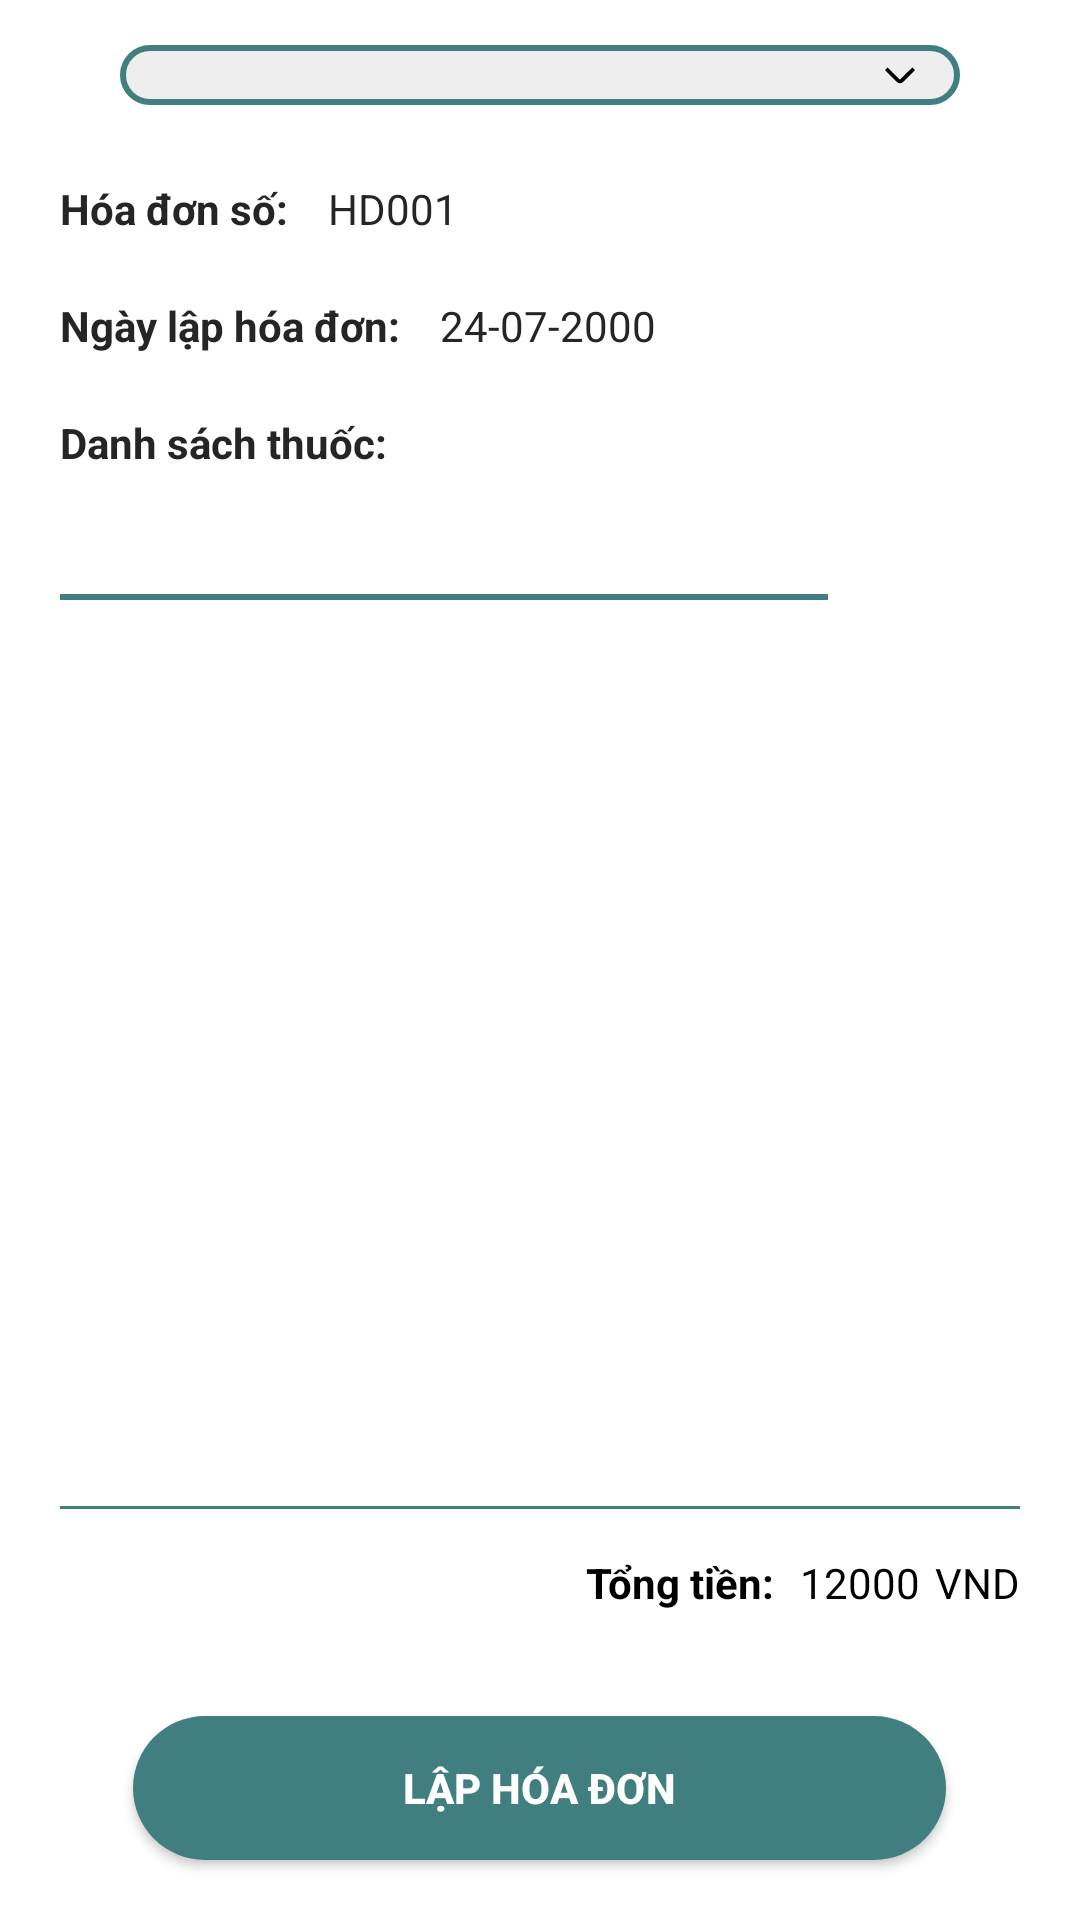

Write the Android layout XML for this screen, with the resource values it uses.
<!-- AndroidManifest.xml: application theme Theme.DrugStoreManagement -->
<!-- res/layout/fragment_bill.xml -->
<?xml version="1.0" encoding="utf-8"?>
<FrameLayout xmlns:android="http://schemas.android.com/apk/res/android"
    android:layout_width="match_parent"
    android:layout_height="match_parent"
    xmlns:tools="http://schemas.android.com/tools"
    xmlns:app="http://schemas.android.com/apk/res-auto"
    tools:context=".ui.bill.BillFragment">

    <RelativeLayout
        android:layout_width="match_parent"
        android:layout_height="match_parent"
        android:orientation="vertical">
        <RelativeLayout
            android:id="@+id/layout_spinner"
            android:layout_width="match_parent"
            android:layout_height="wrap_content"
            android:layout_alignParentTop="true"
            android:layout_marginVertical="15dp"
            android:layout_marginHorizontal="40dp"
            android:background="@drawable/spinner_background">

            <Spinner
                android:id="@+id/spinner"
                style="@style/MySpinner"
                android:layout_width="match_parent"
                android:layout_height="wrap_content" />

            <ImageView
                android:layout_width="10dp"
                android:layout_height="10dp"
                android:layout_alignParentEnd="true"
                android:layout_centerVertical="true"
                android:layout_gravity="center"
                android:layout_marginHorizontal="15dp"
                android:src="@drawable/ic_arrow_down" />
        </RelativeLayout>

        <LinearLayout
            android:id="@+id/layout_detail"
            android:layout_width="match_parent"
            android:layout_height="wrap_content"
            android:layout_below="@id/layout_spinner"
            android:layout_marginHorizontal="15dp"
            android:orientation="vertical">

            <LinearLayout
                android:layout_width="wrap_content"
                android:layout_height="wrap_content"
                android:layout_marginVertical="5dp">

                <TextView
                    android:layout_width="wrap_content"
                    android:layout_height="wrap_content"
                    style="@style/NormalText"
                    android:text="Hóa đơn số: "
                    android:textStyle="bold"
                    tools:ignore="HardcodedText" />

                <TextView
                    android:id="@+id/txt_bill_id"
                    android:layout_width="wrap_content"
                    android:layout_height="wrap_content"
                    style="@style/NormalText"
                    android:ellipsize="end"
                    android:maxLines="1"
                    android:text="HD001"
                    tools:ignore="HardcodedText" />
            </LinearLayout>
            <LinearLayout
                android:layout_width="wrap_content"
                android:layout_height="wrap_content"
                android:layout_marginVertical="5dp">

                <TextView
                    android:layout_width="wrap_content"
                    android:layout_height="wrap_content"
                    style="@style/NormalText"
                    android:text="Ngày lập hóa đơn: "
                    android:textStyle="bold"
                    tools:ignore="HardcodedText" />

                <TextView
                    android:id="@+id/txt_date"
                    android:layout_width="wrap_content"
                    android:layout_height="wrap_content"
                    style="@style/NormalText"
                    android:ellipsize="end"
                    android:maxLines="1"
                    android:text="24-07-2000"
                    tools:ignore="HardcodedText" />
            </LinearLayout>
            <LinearLayout
                android:layout_width="wrap_content"
                android:layout_height="wrap_content"
                android:layout_marginVertical="5dp">

                <TextView
                    android:layout_width="wrap_content"
                    android:layout_height="wrap_content"
                    style="@style/NormalText"
                    android:text="Danh sách thuốc: "
                    android:textStyle="bold"
                    tools:ignore="HardcodedText" />
            </LinearLayout>
        </LinearLayout>

        <RelativeLayout
            android:id="@+id/layout_add"
            android:layout_width="match_parent"
            android:layout_height="wrap_content"
            android:layout_below="@id/layout_detail"
            android:layout_marginHorizontal="20dp">

            <LinearLayout
                android:layout_width="match_parent"
                android:layout_height="wrap_content"
                android:layout_alignTop="@+id/btn_add"
                android:layout_alignBottom="@id/btn_add"
                android:layout_marginEnd="10dp"
                android:layout_toStartOf="@id/btn_add">

                <LinearLayout
                    android:layout_width="match_parent"
                    android:layout_height="2dp"
                    android:layout_gravity="center_vertical"
                    android:background="@color/dark_primary"
                    android:gravity="center_vertical" />
            </LinearLayout>

            <ImageButton
                android:id="@+id/btn_add"
                android:layout_width="wrap_content"
                android:layout_height="wrap_content"
                style="@style/LargeImageButton"
                android:layout_alignParentEnd="true"
                android:layout_marginStart="10dp"
                android:layout_marginTop="10dp"
                android:layout_marginBottom="10dp"
                android:src="@drawable/ic_add">
            </ImageButton>
        </RelativeLayout>

        <ListView
            android:id="@+id/list_item"
            android:layout_width="match_parent"
            android:layout_height="match_parent"
            android:layout_above="@id/line"
            android:layout_below="@id/layout_add"
            android:layout_marginVertical="10dp"
            android:layout_marginStart="15dp"
            android:layout_marginTop="15dp"
            android:layout_marginEnd="15dp"
            android:layout_marginBottom="15dp"
            android:overScrollMode="never"
            android:divider="@null"
            android:scrollbars="none" />

        <LinearLayout
            android:id="@+id/line"
            android:layout_width="match_parent"
            android:layout_height="1dp"
            android:layout_above="@+id/layout_total"
            android:layout_gravity="center_vertical"
            android:layout_marginHorizontal="20dp"
            android:background="@color/dark_primary"
            android:gravity="center_vertical"
            android:orientation="horizontal" />

        <RelativeLayout
            android:id="@+id/layout_total"
            android:layout_width="match_parent"
            android:layout_height="wrap_content"
            android:layout_above="@id/btn_create_bill"
            android:layout_marginStart="15dp"
            android:layout_marginTop="15dp"
            android:layout_marginEnd="15dp"
            android:layout_marginBottom="15dp">

            <TextView
                android:layout_width="wrap_content"
                android:layout_height="wrap_content"
                android:layout_marginEnd="5dp"
                android:layout_toStartOf="@+id/txt_total"
                android:ellipsize="end"
                android:maxLines="1"
                android:text="Tổng tiền: "
                android:textColor="@color/dark_text"
                android:textSize="@dimen/text_normal"
                android:textStyle="bold"
                tools:ignore="HardcodedText" />

            <TextView
                android:id="@+id/txt_total"
                android:layout_width="wrap_content"
                android:layout_height="wrap_content"
                android:layout_marginEnd="5dp"
                android:layout_toStartOf="@+id/vnd"
                android:ellipsize="end"
                android:maxLines="1"
                android:text="12000"
                android:textColor="@color/dark_text"
                android:textSize="@dimen/text_normal"
                tools:ignore="HardcodedText" />

            <TextView
                android:id="@+id/vnd"
                android:layout_width="wrap_content"
                android:layout_height="wrap_content"
                android:layout_alignParentEnd="true"
                android:layout_marginEnd="5dp"
                android:ellipsize="end"
                android:maxLines="1"
                android:text="VND"
                android:textColor="@color/dark_text"
                android:textSize="@dimen/text_normal"
                tools:ignore="HardcodedText" />
        </RelativeLayout>

        <androidx.appcompat.widget.AppCompatButton
            android:id="@+id/btn_create_bill"
            style="@style/MyButton"
            android:layout_width="wrap_content"
            android:layout_height="wrap_content"
            android:layout_alignParentBottom="true"
            android:layout_centerHorizontal="true"
            android:layout_marginHorizontal="30dp"
            android:layout_marginStart="20dp"
            android:layout_marginTop="20dp"
            android:layout_marginEnd="20dp"
            android:layout_marginBottom="20dp"
            android:paddingHorizontal="90dp"
            android:text="Lập hóa đơn"
            tools:ignore="HardcodedText" />
    </RelativeLayout>

</FrameLayout>
<!-- resources referenced by this layout -->
<resources>
  <color name="dark_primary">#417E80</color>
  <color name="dark_text">#000</color>
  <dimen name="text_normal">14sp</dimen>
  <!-- drawable ic_arrow_down (drawable) -->
  <vector xmlns:android="http://schemas.android.com/apk/res/android"
      android:width="24dp"
      android:height="24dp"
      android:viewportWidth="24"
      android:viewportHeight="24">
      <path
          android:fillColor="@color/dark_text"
          android:pathData="M0,8.057l9.52,9.507a3.507,3.507,0,0,0,4.948,0L24,8.046,21.879,5.929l-9.531,9.517a0.5 0.5,0,0,1-0.707,0L2.121,5.94Z" />
  </vector>
  <!-- drawable spinner_background (drawable) -->
  <?xml version="1.0" encoding="utf-8"?>
  <shape xmlns:android="http://schemas.android.com/apk/res/android">
      <corners android:radius="28dp"/>
      <stroke android:color="@color/dark_card" android:width="2dp"/>
      <solid android:color="@color/light_card"/>
  </shape>
  <style name="LargeImageButton" parent="Widget.AppCompat.ImageButton">
          <item name="android:background">@drawable/round_card_background</item>
          <item name="android:padding">10dp</item>
      </style>
  <style name="MyButton" parent="Widget.AppCompat.Button">
          <item name="android:textColor">@color/light_text</item>
          <item name="android:textSize">@dimen/text_normal</item>
          <item name="android:background">@drawable/button_appearance</item>
          <item name="android:textStyle">bold</item>
      </style>
  <style name="MySpinner" parent="Widget.AppCompat.Spinner">
          <item name="android:padding">10dp</item>
          <item name="android:spinnerMode">dropdown</item>
          <item name="android:background">@null</item>
          <item name="android:popupElevation">1dp</item>
          <item name="android:popupAnimationStyle">@style/ZoomAnimation</item>
          <item name="android:textSize">@dimen/text_normal</item>
      </style>
  <style name="NormalText" parent="Widget.AppCompat.TextView">
          <item name="android:textSize">@dimen/text_normal</item>
          <item name="android:textColor">@color/normal_text</item>
          <item name="android:padding">5dp</item>
      </style>
  <style name="Theme.DrugStoreManagement" parent="Theme.MaterialComponents.DayNight.NoActionBar">
          <item name="colorPrimary">@color/dark_primary</item>
          <item name="colorOnPrimary">@color/dark_text</item>
          <item name="android:statusBarColor" tools:targetApi="l">@color/dark_primary</item>
          <item name="android:windowAnimationStyle">@style/ActivityAnimation</item>
      </style>
  <color name="light_icon">#fff</color>
  <color name="dark_card">#417E80</color>
  <color name="light_card">#EEEEEE</color>
  <color name="light_text">#fff</color>
  <!-- drawable button_appearance (drawable) -->
  <?xml version="1.0" encoding="utf-8"?>
  <selector xmlns:android="http://schemas.android.com/apk/res/android">
      <item android:state_pressed="true" android:drawable="@drawable/selected_button_background"/>
      <item android:drawable="@drawable/button_background" />
  </selector>
  <style name="ZoomAnimation">
          <item name="android:windowEnterAnimation">@anim/anim_dialog_show</item>
          <item name="android:windowExitAnimation">@anim/anim_dialog_dismiss</item>
      </style>
  <color name="normal_text">#252525</color>
  <style name="ActivityAnimation">
          <item name="android:windowEnterAnimation">@android:anim/fade_in</item>
          <item name="android:windowExitAnimation">@android:anim/fade_out</item>
      </style>
  <!-- drawable selected_button_background (drawable) -->
  <?xml version="1.0" encoding="utf-8"?>
  <shape xmlns:android="http://schemas.android.com/apk/res/android">
      <corners android:radius="28dp"/>
      <solid android:color="#000000"/>
  </shape>
  <!-- drawable button_background (drawable) -->
  <?xml version="1.0" encoding="utf-8"?>
  <shape xmlns:android="http://schemas.android.com/apk/res/android">
      <corners android:radius="28dp"/>
      <solid android:color="@color/dark_card"/>
  </shape>
</resources>
